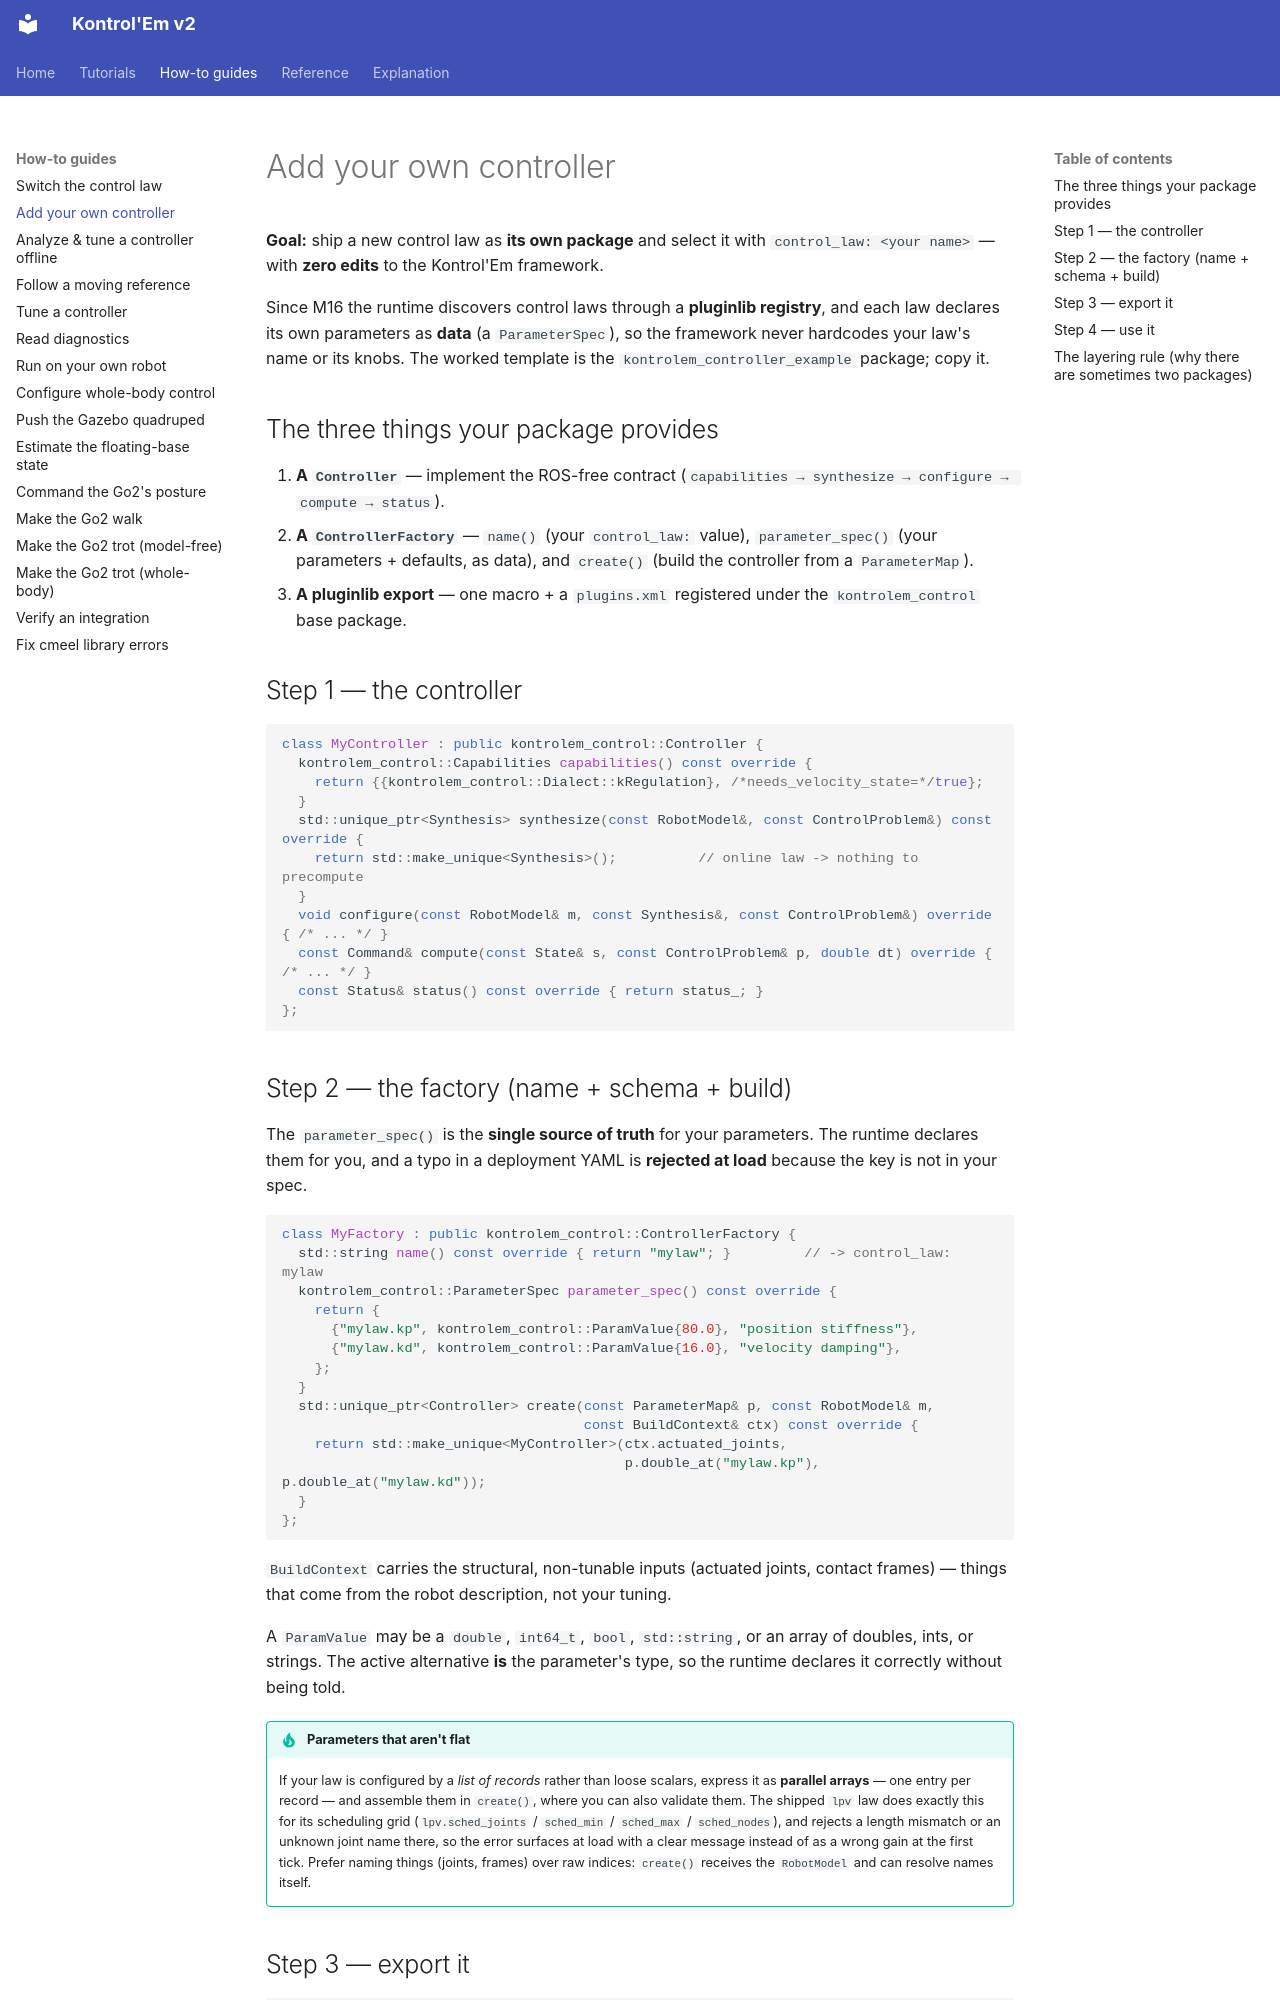

repository: rahgirrafi/kontrolem · page: how-to/add-a-controller.html · generator: mkdocs

# Add your own controller

**Goal:** ship a new control law as **its own package** and select it with
`control_law: <your name>` — with **zero edits** to the Kontrol'Em framework.

Since M16 the runtime discovers control laws through a **pluginlib registry**, and
each law declares its own parameters as **data** (a `ParameterSpec`), so the
framework never hardcodes your law's name or its knobs. The worked template is the
`kontrolem_controller_example` package; copy it.

## The three things your package provides

1. **A `Controller`** — implement the ROS-free contract
   (`capabilities → synthesize → configure → compute → status`).
2. **A `ControllerFactory`** — `name()` (your `control_law:` value),
   `parameter_spec()` (your parameters + defaults, as data), and `create()`
   (build the controller from a `ParameterMap`).
3. **A pluginlib export** — one macro + a `plugins.xml` registered under the
   `kontrolem_control` base package.

## Step 1 — the controller

```cpp
class MyController : public kontrolem_control::Controller {
  kontrolem_control::Capabilities capabilities() const override {
    return {{kontrolem_control::Dialect::kRegulation}, /*needs_velocity_state=*/true};
  }
  std::unique_ptr<Synthesis> synthesize(const RobotModel&, const ControlProblem&) const override {
    return std::make_unique<Synthesis>();          // online law -> nothing to precompute
  }
  void configure(const RobotModel& m, const Synthesis&, const ControlProblem&) override { /* ... */ }
  const Command& compute(const State& s, const ControlProblem& p, double dt) override { /* ... */ }
  const Status& status() const override { return status_; }
};
```
